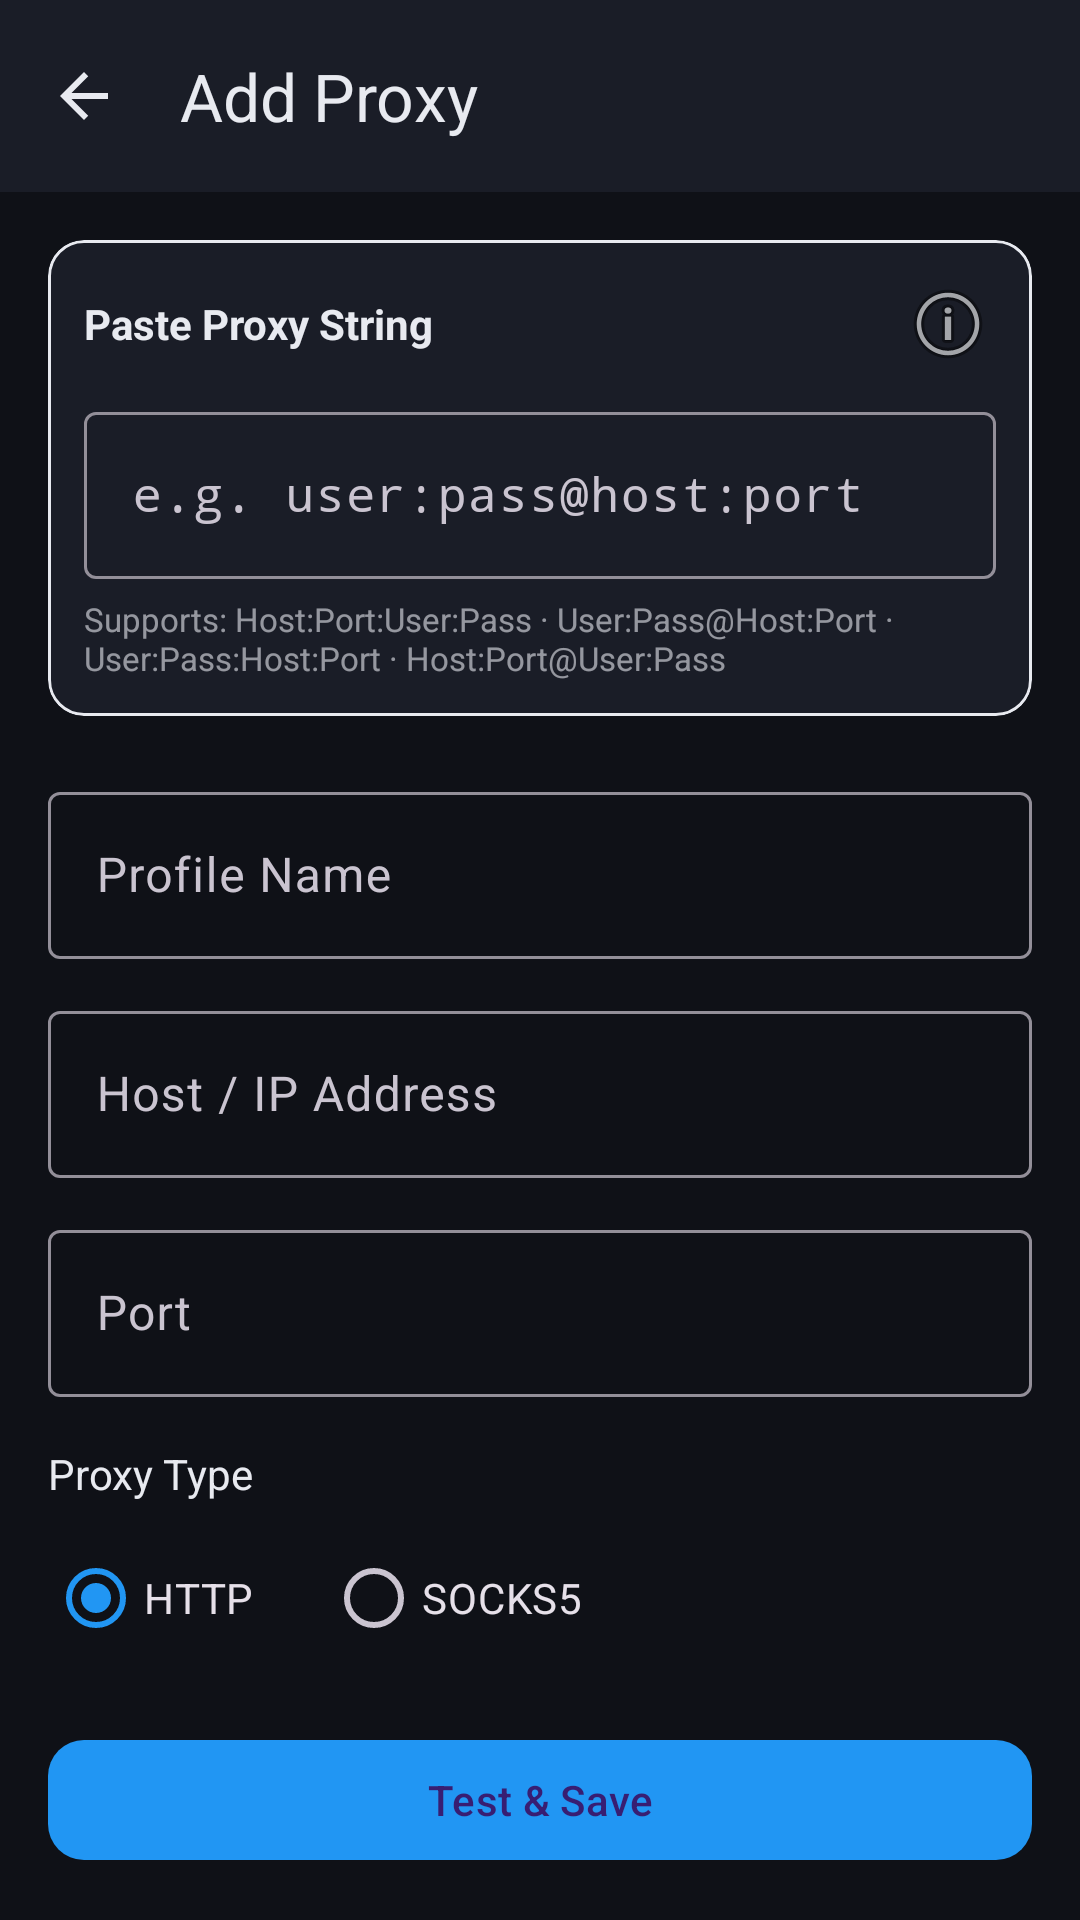

Layout XML and referenced resources for this Android screen:
<!-- AndroidManifest.xml: application theme Theme.KILOProxy -->
<!-- res/layout/activity_add_proxy.xml -->
<?xml version="1.0" encoding="utf-8"?>
<LinearLayout
    xmlns:android="http://schemas.android.com/apk/res/android"
    xmlns:app="http://schemas.android.com/apk/res-auto"
    android:layout_width="match_parent"
    android:layout_height="match_parent"
    android:orientation="vertical"
    android:background="@color/background">

    <com.google.android.material.appbar.AppBarLayout
        android:layout_width="match_parent"
        android:layout_height="wrap_content"
        android:theme="@style/ThemeOverlay.Material3.Dark.ActionBar">

        <com.google.android.material.appbar.MaterialToolbar
            android:id="@+id/toolbar"
            android:layout_width="match_parent"
            android:layout_height="?attr/actionBarSize"
            android:background="@color/surface"
            app:title="Add Proxy"
            app:titleTextColor="@color/on_surface"
            app:navigationIcon="@drawable/ic_arrow_back" />

    </com.google.android.material.appbar.AppBarLayout>

    <androidx.core.widget.NestedScrollView
        android:layout_width="match_parent"
        android:layout_height="0dp"
        android:layout_weight="1">

        <LinearLayout
            android:layout_width="match_parent"
            android:layout_height="wrap_content"
            android:orientation="vertical"
            android:padding="16dp">

            
            <com.google.android.material.card.MaterialCardView
                android:layout_width="match_parent"
                android:layout_height="wrap_content"
                android:layout_marginBottom="20dp"
                app:cardCornerRadius="12dp"
                app:cardElevation="0dp"
                app:strokeWidth="1dp"
                app:strokeColor="@color/on_surface">

                <LinearLayout
                    android:layout_width="match_parent"
                    android:layout_height="wrap_content"
                    android:orientation="vertical"
                    android:padding="12dp">

                    <LinearLayout
                        android:layout_width="match_parent"
                        android:layout_height="wrap_content"
                        android:orientation="horizontal"
                        android:gravity="center_vertical"
                        android:layout_marginBottom="8dp">

                        <TextView
                            android:layout_width="0dp"
                            android:layout_height="wrap_content"
                            android:layout_weight="1"
                            android:text="Paste Proxy String"
                            android:textColor="@color/on_surface"
                            android:textSize="14sp"
                            android:textStyle="bold" />

                        <ImageButton
                            android:id="@+id/btnFormatHelp"
                            android:layout_width="32dp"
                            android:layout_height="32dp"
                            android:src="@android:drawable/ic_menu_info_details"
                            android:background="?attr/selectableItemBackgroundBorderless"
                            android:contentDescription="Format help" />

                    </LinearLayout>

                    <com.google.android.material.textfield.TextInputLayout
                        android:id="@+id/layoutProxyStringHint"
                        android:layout_width="match_parent"
                        android:layout_height="wrap_content"
                        android:hint="e.g. user:pass@host:port"
                        style="@style/Widget.Material3.TextInputLayout.OutlinedBox">

                        <com.google.android.material.textfield.TextInputEditText
                            android:id="@+id/editProxyString"
                            android:layout_width="match_parent"
                            android:layout_height="wrap_content"
                            android:inputType="textNoSuggestions"
                            android:fontFamily="monospace"
                            android:imeOptions="actionDone" />

                    </com.google.android.material.textfield.TextInputLayout>

                    <TextView
                        android:layout_width="wrap_content"
                        android:layout_height="wrap_content"
                        android:layout_marginTop="6dp"
                        android:text="Supports: Host:Port:User:Pass · User:Pass@Host:Port · User:Pass:Host:Port · Host:Port@User:Pass"
                        android:textColor="@color/on_surface"
                        android:textSize="11sp"
                        android:alpha="0.6" />

                </LinearLayout>

            </com.google.android.material.card.MaterialCardView>

            

            <com.google.android.material.textfield.TextInputLayout
                android:layout_width="match_parent"
                android:layout_height="wrap_content"
                android:layout_marginBottom="12dp"
                android:hint="Profile Name"
                style="@style/Widget.Material3.TextInputLayout.OutlinedBox">
                <com.google.android.material.textfield.TextInputEditText
                    android:id="@+id/editName"
                    android:layout_width="match_parent"
                    android:layout_height="wrap_content"
                    android:imeOptions="actionNext"
                    android:inputType="text" />
            </com.google.android.material.textfield.TextInputLayout>

            <com.google.android.material.textfield.TextInputLayout
                android:layout_width="match_parent"
                android:layout_height="wrap_content"
                android:layout_marginBottom="12dp"
                android:hint="Host / IP Address"
                style="@style/Widget.Material3.TextInputLayout.OutlinedBox">
                <com.google.android.material.textfield.TextInputEditText
                    android:id="@+id/editHost"
                    android:layout_width="match_parent"
                    android:layout_height="wrap_content"
                    android:imeOptions="actionNext"
                    android:inputType="textUri" />
            </com.google.android.material.textfield.TextInputLayout>

            <com.google.android.material.textfield.TextInputLayout
                android:layout_width="match_parent"
                android:layout_height="wrap_content"
                android:layout_marginBottom="16dp"
                android:hint="Port"
                style="@style/Widget.Material3.TextInputLayout.OutlinedBox">
                <com.google.android.material.textfield.TextInputEditText
                    android:id="@+id/editPort"
                    android:layout_width="match_parent"
                    android:layout_height="wrap_content"
                    android:imeOptions="actionNext"
                    android:inputType="number" />
            </com.google.android.material.textfield.TextInputLayout>

            <TextView
                android:layout_width="wrap_content"
                android:layout_height="wrap_content"
                android:text="Proxy Type"
                android:textColor="@color/on_surface"
                android:textSize="14sp"
                android:layout_marginBottom="8dp" />

            <RadioGroup
                android:layout_width="match_parent"
                android:layout_height="wrap_content"
                android:orientation="horizontal"
                android:layout_marginBottom="16dp">
                <com.google.android.material.radiobutton.MaterialRadioButton
                    android:id="@+id/radioHttp"
                    android:layout_width="wrap_content"
                    android:layout_height="wrap_content"
                    android:text="HTTP"
                    android:layout_marginEnd="24dp"
                    android:checked="true" />
                <com.google.android.material.radiobutton.MaterialRadioButton
                    android:id="@+id/radioSocks5"
                    android:layout_width="wrap_content"
                    android:layout_height="wrap_content"
                    android:text="SOCKS5" />
            </RadioGroup>

            <com.google.android.material.switchmaterial.SwitchMaterial
                android:id="@+id/switchAuth"
                android:layout_width="match_parent"
                android:layout_height="wrap_content"
                android:text="Requires Authentication"
                android:layout_marginBottom="12dp" />

            <LinearLayout
                android:id="@+id/layoutAuthFields"
                android:layout_width="match_parent"
                android:layout_height="wrap_content"
                android:orientation="vertical"
                android:visibility="gone">

                <com.google.android.material.textfield.TextInputLayout
                    android:layout_width="match_parent"
                    android:layout_height="wrap_content"
                    android:layout_marginBottom="12dp"
                    android:hint="Username"
                    style="@style/Widget.Material3.TextInputLayout.OutlinedBox">
                    <com.google.android.material.textfield.TextInputEditText
                        android:id="@+id/editUsername"
                        android:layout_width="match_parent"
                        android:layout_height="wrap_content"
                        android:imeOptions="actionNext"
                        android:inputType="text" />
                </com.google.android.material.textfield.TextInputLayout>

                <com.google.android.material.textfield.TextInputLayout
                    android:layout_width="match_parent"
                    android:layout_height="wrap_content"
                    android:layout_marginBottom="12dp"
                    android:hint="Password"
                    app:endIconMode="password_toggle"
                    style="@style/Widget.Material3.TextInputLayout.OutlinedBox">
                    <com.google.android.material.textfield.TextInputEditText
                        android:id="@+id/editPassword"
                        android:layout_width="match_parent"
                        android:layout_height="wrap_content"
                        android:inputType="textPassword" />
                </com.google.android.material.textfield.TextInputLayout>

            </LinearLayout>

        </LinearLayout>

    </androidx.core.widget.NestedScrollView>

    <com.google.android.material.button.MaterialButton
        android:id="@+id/btnSave"
        android:layout_width="match_parent"
        android:layout_height="wrap_content"
        android:layout_margin="16dp"
        android:text="Test &amp; Save"
        app:cornerRadius="12dp" />

</LinearLayout>
<!-- resources referenced by this layout -->
<resources>
  <color name="background">#0F1117</color>
  <color name="on_surface">#E8EAF0</color>
  <color name="surface">#1A1D27</color>
  <!-- drawable ic_arrow_back (drawable) -->
  <?xml version="1.0" encoding="utf-8"?>
  <vector xmlns:android="http://schemas.android.com/apk/res/android"
      android:width="24dp"
      android:height="24dp"
      android:viewportWidth="24"
      android:viewportHeight="24">
      <path
          android:fillColor="#E8EAF0"
          android:pathData="M20,11H7.83l5.59,-5.59L12,4l-8,8 8,8 1.41,-1.41L7.83,13H20v-2z"/>
  </vector>
  <style name="Theme.KILOProxy" parent="Theme.Material3.Dark.NoActionBar">
          <item name="colorPrimary">@color/primary</item>
          <item name="colorPrimaryVariant">@color/primary_dark</item>
          <item name="colorSecondary">@color/secondary</item>
          <item name="android:windowBackground">@color/background</item>
          <item name="colorSurface">@color/surface</item>
          <item name="android:statusBarColor">@color/surface</item>
          <item name="android:navigationBarColor">@color/surface</item>
          <item name="android:windowLightStatusBar">false</item>
      </style>
  <color name="primary">#2196F3</color>
  <color name="primary_dark">#1565C0</color>
  <color name="secondary">#4CAF50</color>
</resources>
